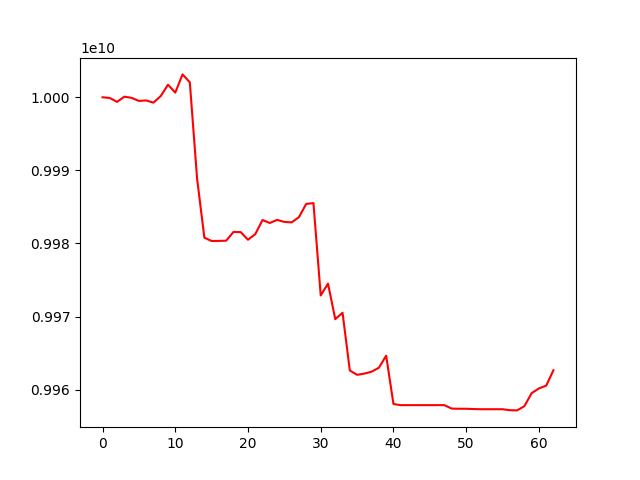

Source data for this figure (header and first rows):
account_value, date, daily_return
10000000000, 2020-01-06, 
9999905636, 2020-01-07, -9.43637490424809e-06
9999370872, 2020-01-08, -5.3476891905601676e-05
10000083294, 2020-01-09, 7.124669224389812e-05
9999921734, 2020-01-10, -1.6155934689066065e-05
9999501677, 2020-01-13, -4.2005961024105254e-05
9999568764, 2020-01-14, 6.708942759559022e-06
9999267110, 2020-01-15, -3.0166672246201287e-05
10000169002, 2020-01-16, 9.019583694969135e-05
10001719705, 2020-01-17, 0.0001551
10000639217, 2020-01-20, -0.000108
10003130788, 2020-01-21, 0.0002491
10002051953, 2020-01-22, -0.0001078
9988880149, 2020-01-30, -0.001317
9980795485, 2020-01-31, -0.0008094
9980341270, 2020-02-03, -4.55088742876697e-05
9980353695, 2020-02-04, 1.244874391126416e-06
9980384629, 2020-02-05, 3.099558935959479e-06
9981576438, 2020-02-06, 0.0001194
9981553793, 2020-02-07, -2.268719073827974e-06
9980510864, 2020-02-10, -0.0001045
9981280155, 2020-02-11, 7.707938487278021e-05
9983211050, 2020-02-12, 0.0001935
9982803603, 2020-02-13, -4.081320092197416e-05
9983229918, 2020-02-14, 4.2704867613485575e-05
9982948986, 2020-02-17, -2.8140327336889648e-05
9982890404, 2020-02-18, -5.8682246614205624e-06
9983595398, 2020-02-19, 7.062025639936742e-05
9985414978, 2020-02-20, 0.0001823
9985523137, 2020-02-21, 1.0831718130432932e-05
9972892470, 2020-02-24, -0.001265
9974510194, 2020-02-25, 0.0001622
9969643513, 2020-02-26, -0.0004879
9970530809, 2020-02-27, 8.899973345166678e-05
9962626671, 2020-02-28, -0.0007927
9962034889, 2020-03-02, -5.940016587258068e-05
9962200411, 2020-03-03, 1.6615274603948293e-05
9962463612, 2020-03-04, 2.6419981567604722e-05
9963006436, 2020-03-05, 5.44868750571581e-05
9964650564, 2020-03-06, 0.000165
9958038343, 2020-03-09, -0.0006636
9957885554, 2020-03-10, -1.534328535801599e-05
9957885554, 2020-03-11, 0.0
9957885554, 2020-03-12, 0.0
9957885554, 2020-03-13, 0.0
9957885554, 2020-03-16, 0.0
9957885554, 2020-03-17, 0.0
9957885554, 2020-03-18, 0.0
9957416694, 2020-03-19, -4.7084329278024306e-05
9957389407, 2020-03-20, -2.740383012067582e-06
9957389407, 2020-03-23, 0.0
9957352590, 2020-03-24, -3.6974488558660923e-06
9957326977, 2020-03-25, -2.5721912452203455e-06
9957326977, 2020-03-26, 0.0
9957326977, 2020-03-27, 0.0
9957326977, 2020-03-30, 0.0
9957191150, 2020-03-31, -1.3640998721919928e-05
9957166185, 2020-04-01, -2.5072197308295685e-06
9957737740, 2020-04-03, 5.740144700072669e-05
9959526734, 2020-04-06, 0.0001797
... 3 more rows
